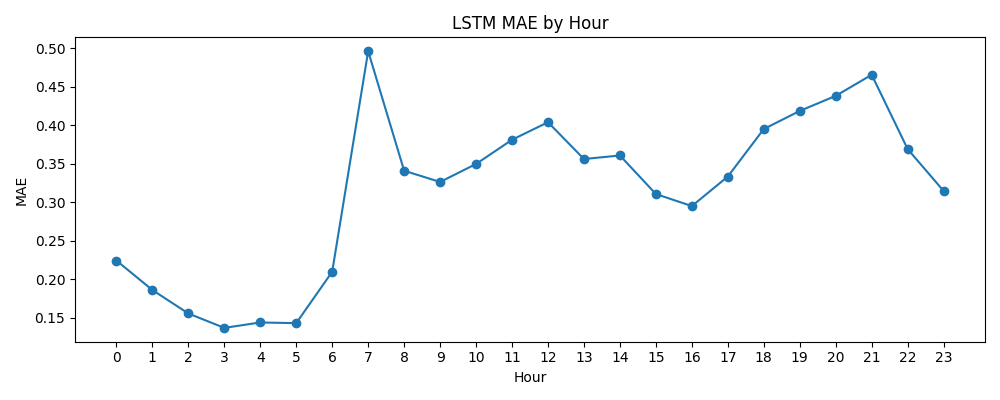

The table this chart was drawn from, first rows:
hour, mae, mape, count
0, 0.2241, 0.3359, 216
1, 0.1858, 0.3042, 216
2, 0.1553, 0.2866, 216
3, 0.1365, 0.2817, 216
4, 0.1436, 0.3182, 216
5, 0.1427, 0.3246, 216
6, 0.2095, 0.3642, 216
7, 0.4965, 0.4702, 216
8, 0.341, 0.416, 216
9, 0.3263, 0.4271, 216
10, 0.3498, 0.4676, 216
11, 0.3812, 0.4732, 216
12, 0.4041, 0.4882, 216
13, 0.3562, 0.4406, 216
14, 0.3608, 0.4849, 216
15, 0.3106, 0.4429, 216
16, 0.295, 0.4712, 216
17, 0.3334, 0.4824, 216
18, 0.3952, 0.4424, 216
19, 0.4187, 0.4513, 216
20, 0.4384, 0.4563, 216
21, 0.4658, 0.4221, 217
22, 0.3691, 0.3767, 216
23, 0.3146, 0.4298, 216
